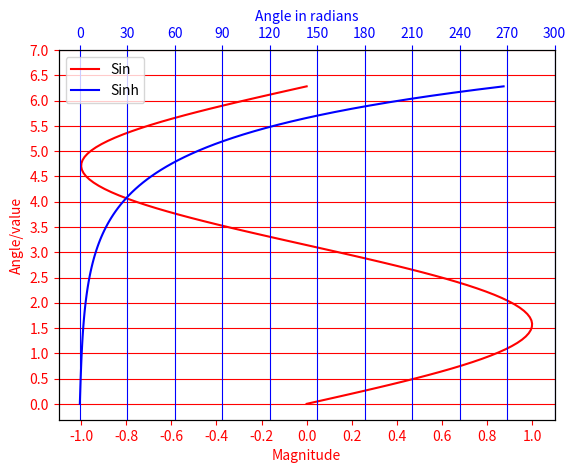

Here is the Python script that generated this plot:

import matplotlib.pyplot as plt
import numpy as np


y = np.linspace(0, 2.0*np.pi, 100)
x1 = np.sin(y)
x2 = np.sinh(y)

ynum = np.linspace(0, 7, 15)
x1num = np.linspace(-1, 1, 11)
x2num = np.linspace(0, 300, 11)


fig, ax1 = plt.subplots()

ax2 = ax1.twiny()

curve1,  = ax1.plot(x1, y, 'r', label='Sin')

curve2,  = ax2.plot(x2, y, 'b', label='Sinh')

curves = [curve1,  curve2]
# ax1.legend() # gives a separate legend for the ax1 handle
# ax2.legend()

# ax1.legend(curves, [amar.get_label() for amar in curves])
ax2.legend(curves, [amar.get_label() for amar in curves])

ax1.set_ylabel('Angle/value', color=curve1.get_color())
# ax2.set_ylabel('Angle/value', color=curve2.get_color())

ax1.set_xlabel('Magnitude', color=curve1.get_color())
ax2.set_xlabel('Magnitude', color=curve2.get_color())

ax1.tick_params(axis='x', colors=curve1.get_color())
ax1.tick_params(axis='y', colors=curve1.get_color())
ax2.tick_params(axis='x', colors=curve2.get_color())
# ax2.tick_params(axis='y', colors=curve2.get_color()) # This will not work

ax1.set_yticks(ynum)
ax1.set_xticks(x1num)
ax2.set_xticks(x2num)

# ax1.grid() # grid corresponding to first axis
# ax1.grid(color=curve1.get_color())


# grid corresponding to second axis
ax1.grid(color=curve1.get_color())
ax2.grid(color=curve2.get_color())
ax1.xaxis.grid(False)



# plt.grid('on') # gives a weird grid
plt.xlabel('Angle in radians')
plt.ylabel('The Function')
# plt.title('Two curves')

plt.show()




